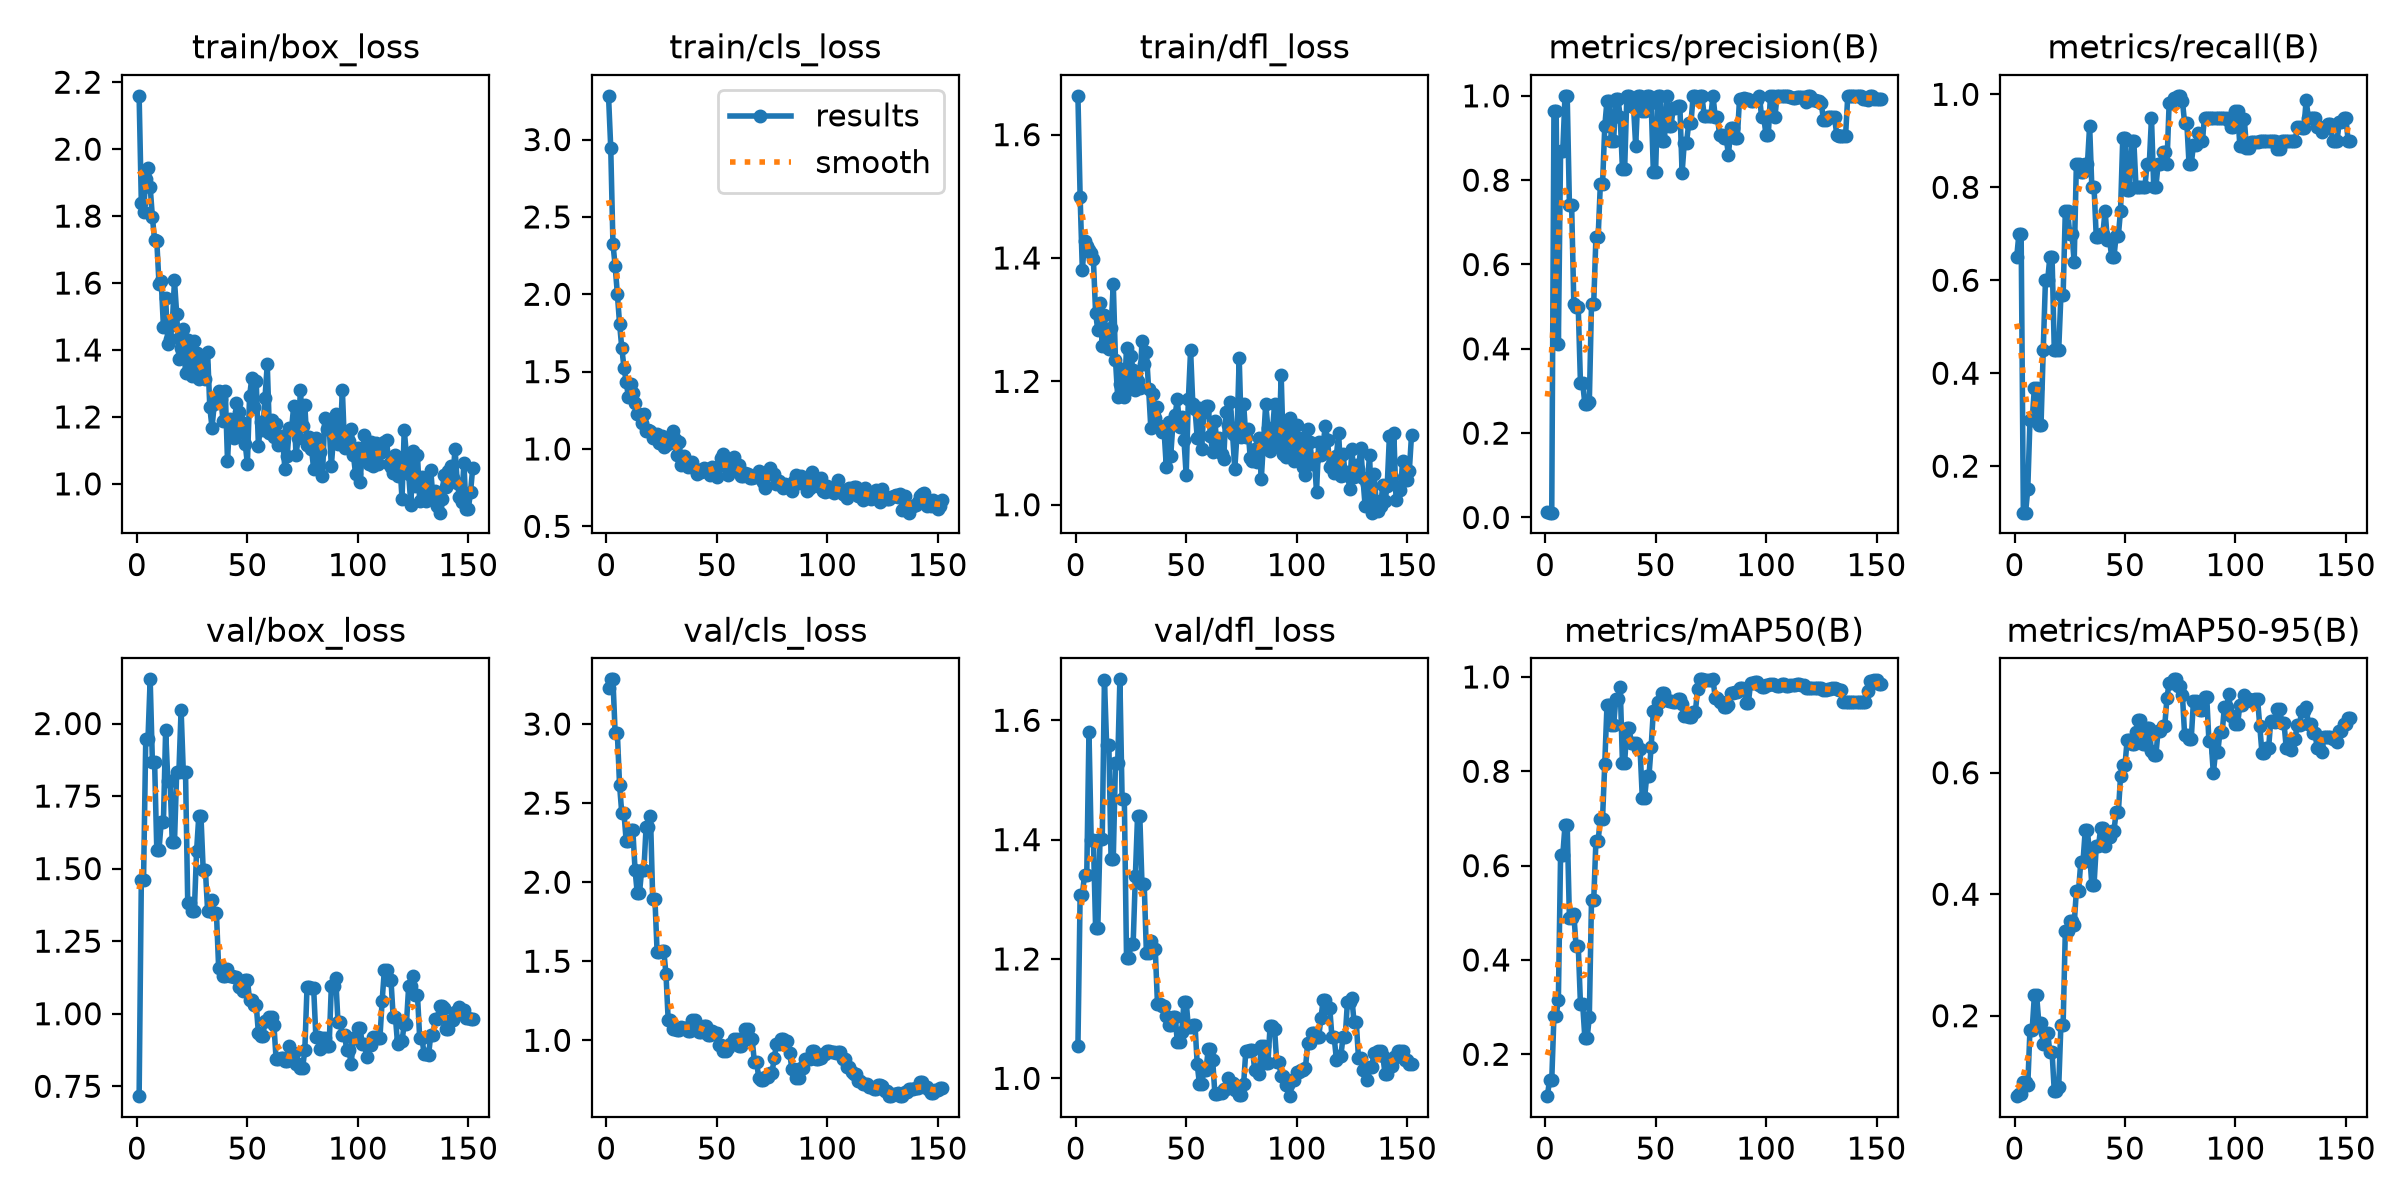

The data file committed next to this chart (first rows):
epoch, time, train/box_loss, train/cls_loss, train/dfl_loss, metrics/precision(B), metrics/recall(B), metrics/mAP50(B), metrics/mAP50-95(B), val/box_loss, val/cls_loss, val/dfl_loss, lr/pg0, lr/pg1, lr/pg2
1, 2.255, 2.159, 3.283, 1.663, 0.01339, 0.65, 0.1112, 0.06758, 0.7159, 3.228, 1.054, 0.0005, 0.0005, 0.0005
2, 4.084, 1.84, 2.948, 1.499, 0.01146, 0.7, 0.1447, 0.07154, 1.462, 3.283, 1.308, 0.001163, 0.001163, 0.001163
3, 5.824, 1.814, 2.327, 1.381, 0.01146, 0.7, 0.1447, 0.07154, 1.462, 3.283, 1.308, 0.001821, 0.001821, 0.001821
4, 7.687, 1.912, 2.183, 1.428, 0.9649, 0.1, 0.2813, 0.09032, 1.945, 2.941, 1.341, 0.00198, 0.00198, 0.00198
5, 9.428, 1.943, 2.002, 1.42, 0.9649, 0.1, 0.2813, 0.09032, 1.945, 2.941, 1.341, 0.001974, 0.001974, 0.001974
6, 11.16, 1.887, 1.809, 1.413, 0.412, 0.15, 0.3158, 0.08527, 2.152, 2.614, 1.581, 0.001967, 0.001967, 0.001967
7, 12.96, 1.798, 1.654, 1.407, 0.8698, 0.3, 0.6225, 0.1773, 1.869, 2.436, 1.399, 0.00196, 0.00196, 0.00196
8, 14.69, 1.728, 1.526, 1.398, 0.8698, 0.3, 0.6225, 0.1773, 1.869, 2.436, 1.399, 0.001954, 0.001954, 0.001954
9, 16.54, 1.725, 1.435, 1.311, 1, 0.3688, 0.6853, 0.2341, 1.565, 2.259, 1.252, 0.001947, 0.001947, 0.001947
10, 18.29, 1.599, 1.335, 1.283, 1, 0.3688, 0.6853, 0.2341, 1.565, 2.259, 1.252, 0.001941, 0.001941, 0.001941
11, 20, 1.606, 1.417, 1.327, 0.7419, 0.2886, 0.4881, 0.1886, 1.66, 2.331, 1.4, 0.001934, 0.001934, 0.001934
12, 21.76, 1.469, 1.365, 1.257, 0.7419, 0.2886, 0.4881, 0.1886, 1.66, 2.331, 1.4, 0.001927, 0.001927, 0.001927
13, 23.53, 1.557, 1.297, 1.308, 0.5052, 0.45, 0.497, 0.1527, 1.978, 2.079, 1.668, 0.001921, 0.001921, 0.001921
14, 25.29, 1.417, 1.224, 1.255, 0.4982, 0.6, 0.4299, 0.1721, 1.802, 1.931, 1.559, 0.001914, 0.001914, 0.001914
15, 27, 1.432, 1.226, 1.252, 0.4982, 0.6, 0.4299, 0.1721, 1.802, 1.931, 1.559, 0.001908, 0.001908, 0.001908
16, 28.76, 1.476, 1.166, 1.286, 0.3188, 0.65, 0.3063, 0.1403, 1.59, 2.076, 1.368, 0.001901, 0.001901, 0.001901
17, 30.51, 1.608, 1.229, 1.358, 0.3188, 0.65, 0.3063, 0.1403, 1.59, 2.076, 1.368, 0.001894, 0.001894, 0.001894
18, 32.39, 1.508, 1.119, 1.234, 0.269, 0.45, 0.2338, 0.07542, 1.833, 2.348, 1.529, 0.001888, 0.001888, 0.001888
19, 34.19, 1.373, 1.121, 1.175, 0.269, 0.45, 0.2338, 0.07542, 1.833, 2.348, 1.529, 0.001881, 0.001881, 0.001881
20, 35.93, 1.405, 1.116, 1.195, 0.2729, 0.45, 0.2782, 0.08235, 2.048, 2.416, 1.669, 0.001875, 0.001875, 0.001875
21, 37.73, 1.463, 1.071, 1.221, 0.5075, 0.5672, 0.5266, 0.1849, 1.833, 1.895, 1.469, 0.001868, 0.001868, 0.001868
22, 39.4, 1.33, 1.084, 1.174, 0.5075, 0.5672, 0.5266, 0.1849, 1.833, 1.895, 1.469, 0.001861, 0.001861, 0.001861
23, 41.17, 1.43, 1.098, 1.254, 0.665, 0.75, 0.6526, 0.3398, 1.382, 1.556, 1.202, 0.001855, 0.001855, 0.001855
24, 42.91, 1.415, 1.042, 1.187, 0.665, 0.75, 0.6526, 0.3398, 1.382, 1.556, 1.202, 0.001848, 0.001848, 0.001848
25, 44.72, 1.322, 1.086, 1.241, 0.7903, 0.7, 0.6999, 0.3562, 1.355, 1.567, 1.226, 0.001842, 0.001842, 0.001842
26, 46.66, 1.428, 1.014, 1.218, 0.7903, 0.7, 0.6999, 0.3562, 1.355, 1.567, 1.226, 0.001835, 0.001835, 0.001835
27, 48.52, 1.39, 1.023, 1.186, 0.9273, 0.6386, 0.8163, 0.3501, 1.56, 1.42, 1.339, 0.001828, 0.001828, 0.001828
28, 50.28, 1.314, 1.046, 1.201, 0.9884, 0.85, 0.9397, 0.4059, 1.68, 1.13, 1.44, 0.001822, 0.001822, 0.001822
29, 51.96, 1.38, 1.037, 1.189, 0.9884, 0.85, 0.9397, 0.4059, 1.68, 1.13, 1.44, 0.001815, 0.001815, 0.001815
30, 53.72, 1.355, 1.118, 1.266, 0.8927, 0.8323, 0.8972, 0.4533, 1.495, 1.072, 1.326, 0.001809, 0.001809, 0.001809
31, 55.48, 1.312, 1.065, 1.228, 0.8927, 0.8323, 0.8972, 0.4533, 1.495, 1.072, 1.326, 0.001802, 0.001802, 0.001802
32, 57.25, 1.393, 0.9634, 1.247, 0.993, 0.85, 0.9528, 0.5049, 1.356, 1.065, 1.21, 0.001795, 0.001795, 0.001795
33, 59.04, 1.228, 1.045, 1.188, 0.993, 0.85, 0.9528, 0.5049, 1.356, 1.065, 1.21, 0.001789, 0.001789, 0.001789
34, 60.79, 1.168, 0.8993, 1.124, 0.9491, 0.9324, 0.9782, 0.4654, 1.393, 1.087, 1.231, 0.001782, 0.001782, 0.001782
35, 62.48, 1.238, 0.9538, 1.18, 0.8267, 0.8, 0.8184, 0.4158, 1.346, 1.08, 1.218, 0.001776, 0.001776, 0.001776
36, 64.24, 1.254, 0.9161, 1.141, 0.8267, 0.8, 0.8184, 0.4158, 1.346, 1.08, 1.218, 0.001769, 0.001769, 0.001769
37, 66.12, 1.276, 0.8861, 1.158, 1, 0.6936, 0.8925, 0.4791, 1.157, 1.06, 1.125, 0.001762, 0.001762, 0.001762
38, 67.81, 1.254, 0.9118, 1.128, 1, 0.6936, 0.8925, 0.4791, 1.157, 1.06, 1.125, 0.001756, 0.001756, 0.001756
39, 69.57, 1.188, 0.9176, 1.118, 0.9769, 0.7, 0.8605, 0.5084, 1.13, 1.127, 1.121, 0.001749, 0.001749, 0.001749
40, 71.39, 1.278, 0.8714, 1.119, 0.9769, 0.7, 0.8605, 0.5084, 1.13, 1.127, 1.121, 0.001743, 0.001743, 0.001743
41, 73.24, 1.069, 0.8391, 1.062, 0.8808, 0.75, 0.8596, 0.4791, 1.153, 1.097, 1.104, 0.001736, 0.001736, 0.001736
42, 74.96, 1.193, 0.8629, 1.134, 1, 0.6867, 0.8465, 0.4947, 1.129, 1.051, 1.09, 0.001729, 0.001729, 0.001729
43, 76.88, 1.161, 0.8488, 1.079, 1, 0.6867, 0.8465, 0.4947, 1.129, 1.051, 1.09, 0.001723, 0.001723, 0.001723
44, 78.69, 1.138, 0.8747, 1.132, 0.9636, 0.65, 0.7424, 0.5045, 1.126, 1.09, 1.102, 0.001716, 0.001716, 0.001716
45, 80.63, 1.241, 0.8584, 1.146, 0.9636, 0.65, 0.7424, 0.5045, 1.126, 1.09, 1.102, 0.00171, 0.00171, 0.00171
46, 82.56, 1.216, 0.8697, 1.171, 1, 0.696, 0.7897, 0.5348, 1.09, 1.036, 1.061, 0.001703, 0.001703, 0.001703
47, 84.41, 1.156, 0.8325, 1.126, 1, 0.696, 0.7897, 0.5348, 1.09, 1.036, 1.061, 0.001696, 0.001696, 0.001696
48, 86.35, 1.181, 0.8852, 1.142, 0.9829, 0.75, 0.8524, 0.5944, 1.078, 1.059, 1.078, 0.00169, 0.00169, 0.00169
49, 88.3, 1.12, 0.875, 1.105, 0.8192, 0.9067, 0.9283, 0.6122, 1.117, 1.046, 1.128, 0.001683, 0.001683, 0.001683
50, 90.14, 1.06, 0.8157, 1.048, 0.8192, 0.9067, 0.9283, 0.6122, 1.117, 1.046, 1.128, 0.001677, 0.001677, 0.001677
51, 91.96, 1.262, 0.8892, 1.172, 1, 0.7932, 0.9477, 0.6547, 1.048, 0.9678, 1.086, 0.00167, 0.00167, 0.00167
52, 93.82, 1.316, 0.9432, 1.251, 1, 0.7932, 0.9477, 0.6547, 1.048, 0.9678, 1.086, 0.001663, 0.001663, 0.001663
53, 95.72, 1.229, 0.9693, 1.163, 0.892, 0.9, 0.9653, 0.648, 1.031, 0.9337, 1.09, 0.001657, 0.001657, 0.001657
54, 97.75, 1.306, 0.9326, 1.155, 0.892, 0.9, 0.9653, 0.648, 1.031, 0.9337, 1.09, 0.00165, 0.00165, 0.00165
55, 99.68, 1.113, 0.8288, 1.108, 0.9988, 0.8, 0.9508, 0.6674, 0.9326, 0.9539, 1.024, 0.001644, 0.001644, 0.001644
56, 101.5, 1.185, 0.8546, 1.156, 0.9283, 0.8, 0.9498, 0.6863, 0.9231, 0.9774, 0.9906, 0.001637, 0.001637, 0.001637
57, 103.3, 1.161, 0.875, 1.091, 0.9283, 0.8, 0.9498, 0.6863, 0.9231, 0.9774, 0.9906, 0.00163, 0.00163, 0.00163
58, 105.2, 1.257, 0.9501, 1.151, 0.9721, 0.8, 0.9472, 0.647, 0.9734, 1.011, 1.014, 0.001624, 0.001624, 0.001624
59, 107, 1.358, 0.8907, 1.159, 0.9721, 0.8, 0.9472, 0.647, 0.9734, 1.011, 1.014, 0.001617, 0.001617, 0.001617
60, 108.9, 1.151, 0.8995, 1.159, 0.9761, 0.85, 0.9527, 0.6732, 0.9873, 0.961, 1.05, 0.001611, 0.001611, 0.001611
... 92 more rows
